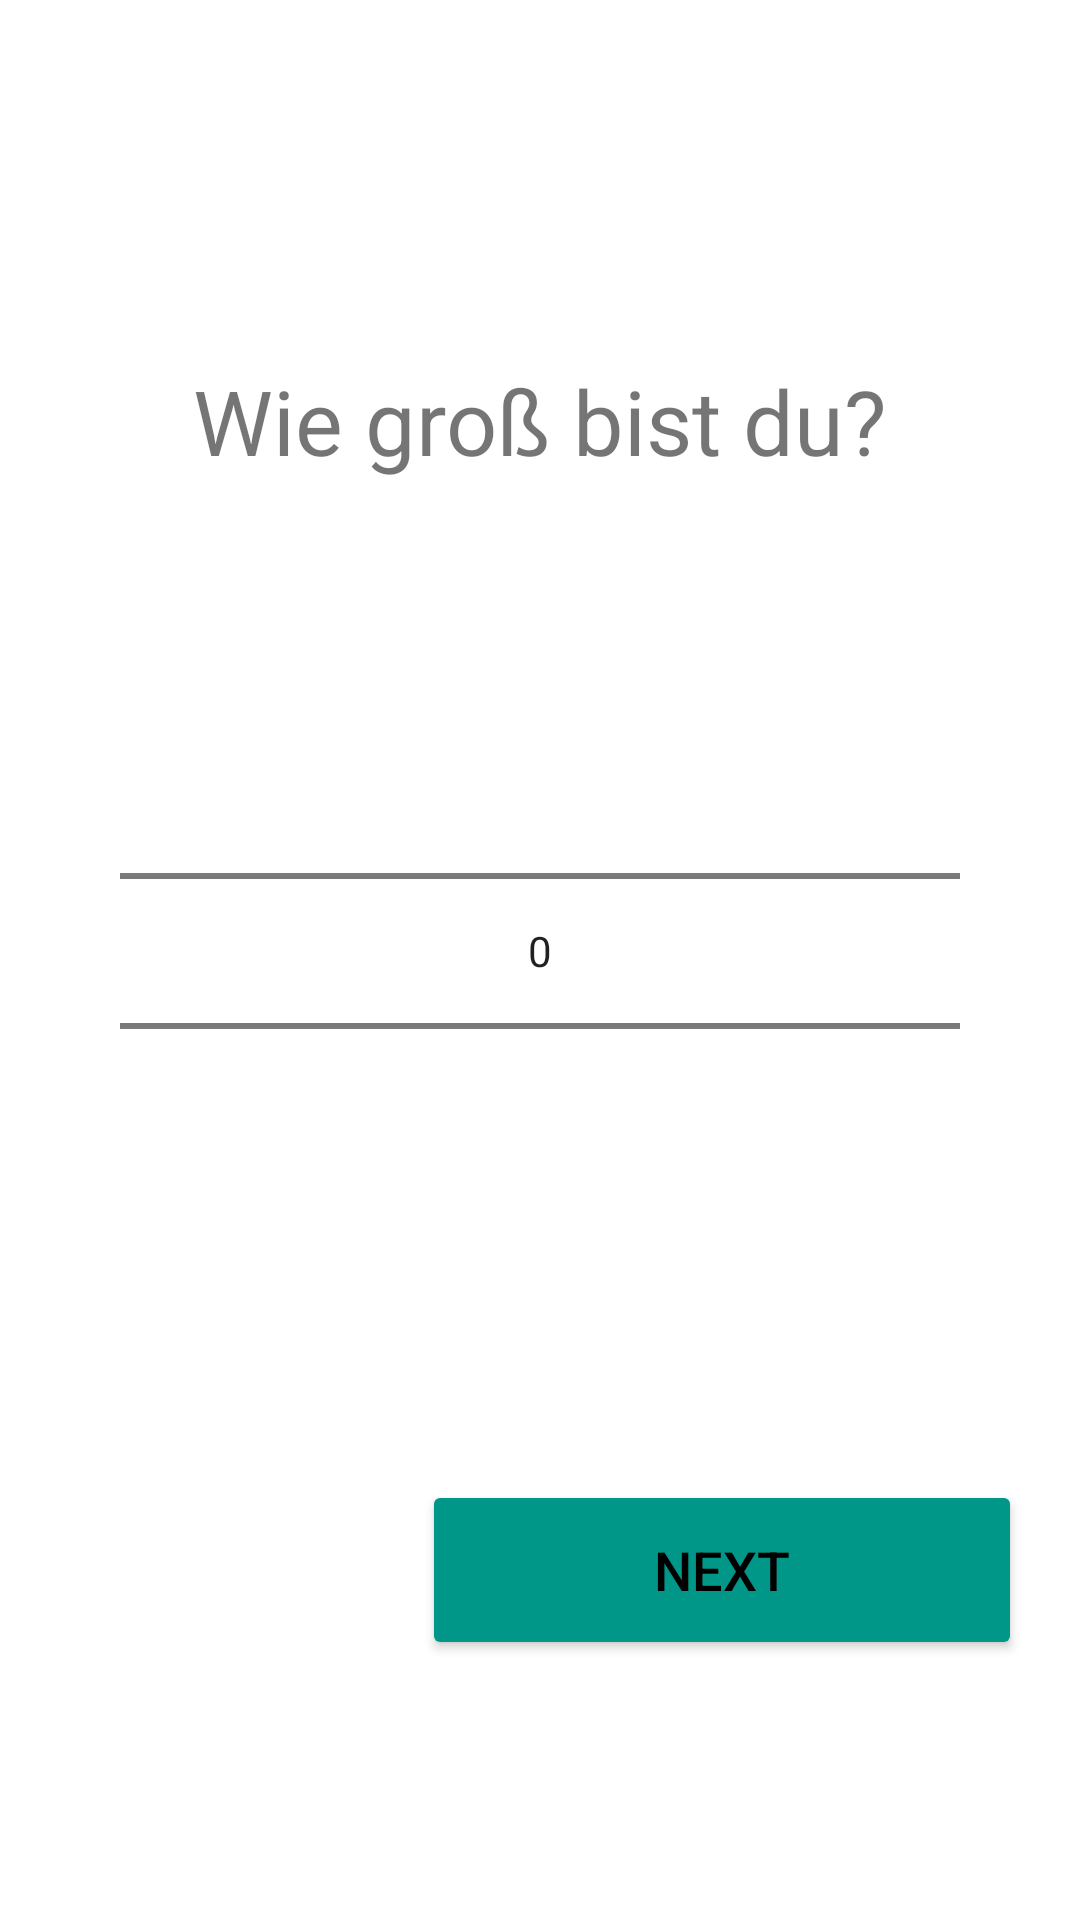

Here is an Android app screen rendered from its layout file. Give the layout XML and the strings, colors and styles it references.
<!-- AndroidManifest.xml: application theme AppTheme -->
<!-- res/layout/fragment_body_height_selection.xml -->
<?xml version="1.0" encoding="utf-8"?>
<androidx.constraintlayout.widget.ConstraintLayout xmlns:android="http://schemas.android.com/apk/res/android"
    xmlns:app="http://schemas.android.com/apk/res-auto"
    xmlns:tools="http://schemas.android.com/tools"
    android:id="@+id/frameLayout6"
    android:layout_width="match_parent"
    android:layout_height="match_parent"
    tools:context="./registration/BodyHeightSelection">

    
    <TextView
        android:id="@+id/enterHeight"
        android:layout_width="wrap_content"
        android:layout_height="wrap_content"
        android:gravity="center_horizontal"
        android:text="Wie groß bist du?"
        android:textSize="30sp"
        app:layout_constraintBottom_toBottomOf="parent"
        app:layout_constraintEnd_toEndOf="parent"
        app:layout_constraintStart_toStartOf="parent"
        app:layout_constraintTop_toTopOf="parent"
        app:layout_constraintVertical_bias="0.2" />

    <FrameLayout
        android:id="@+id/heightPickerFrame"
        android:layout_width="match_parent"
        android:layout_height="wrap_content"
        android:layout_marginStart="40dp"
        android:layout_marginTop="20dp"
        android:layout_marginEnd="40dp"
        android:layout_marginBottom="20dp"
        app:layout_constraintBottom_toTopOf="@+id/next"
        app:layout_constraintEnd_toEndOf="parent"
        app:layout_constraintStart_toStartOf="parent"
        app:layout_constraintTop_toBottomOf="@id/enterHeight">

        <NumberPicker
            android:id="@+id/hNumberPicker"
            android:layout_width="match_parent"
            android:layout_height="match_parent"
            app:layout_constraintBottom_toBottomOf="parent"
            app:layout_constraintEnd_toEndOf="parent"
            app:layout_constraintStart_toStartOf="parent"
            app:layout_constraintTop_toBottomOf="parent" />

    </FrameLayout>

    <Button
        android:id="@+id/next"
        android:layout_width="200dp"
        android:layout_height="60dp"
        android:layout_marginTop="20dp"
        android:layout_marginBottom="40dp"
        android:text="@string/text_next"
        android:textColor="@android:color/black"
        android:textSize="18sp"
        app:backgroundTint="#009688"
        app:layout_constraintBottom_toBottomOf="parent"
        app:layout_constraintEnd_toEndOf="parent"
        app:layout_constraintHorizontal_bias="0.88"
        app:layout_constraintStart_toStartOf="parent"
        app:layout_constraintTop_toBottomOf="@+id/heightPickerFrame"
        app:layout_constraintVertical_bias="0" />

</androidx.constraintlayout.widget.ConstraintLayout>
<!-- resources referenced by this layout -->
<resources>
  <string name="text_next">Next</string>
  <style name="AppTheme" parent="Theme.MaterialComponents.DayNight.NoActionBar">
          
          <item name="colorPrimary">@color/colorPrimary</item>
          <item name="colorPrimaryDark">@color/colorPrimaryDark</item>
          <item name="colorAccent">@color/colorAccent</item>
      </style>
  <color name="colorPrimary">#03DAC5</color>
  <color name="colorPrimaryDark">#009688</color>
  <color name="colorAccent">#03DAC5</color>
</resources>
